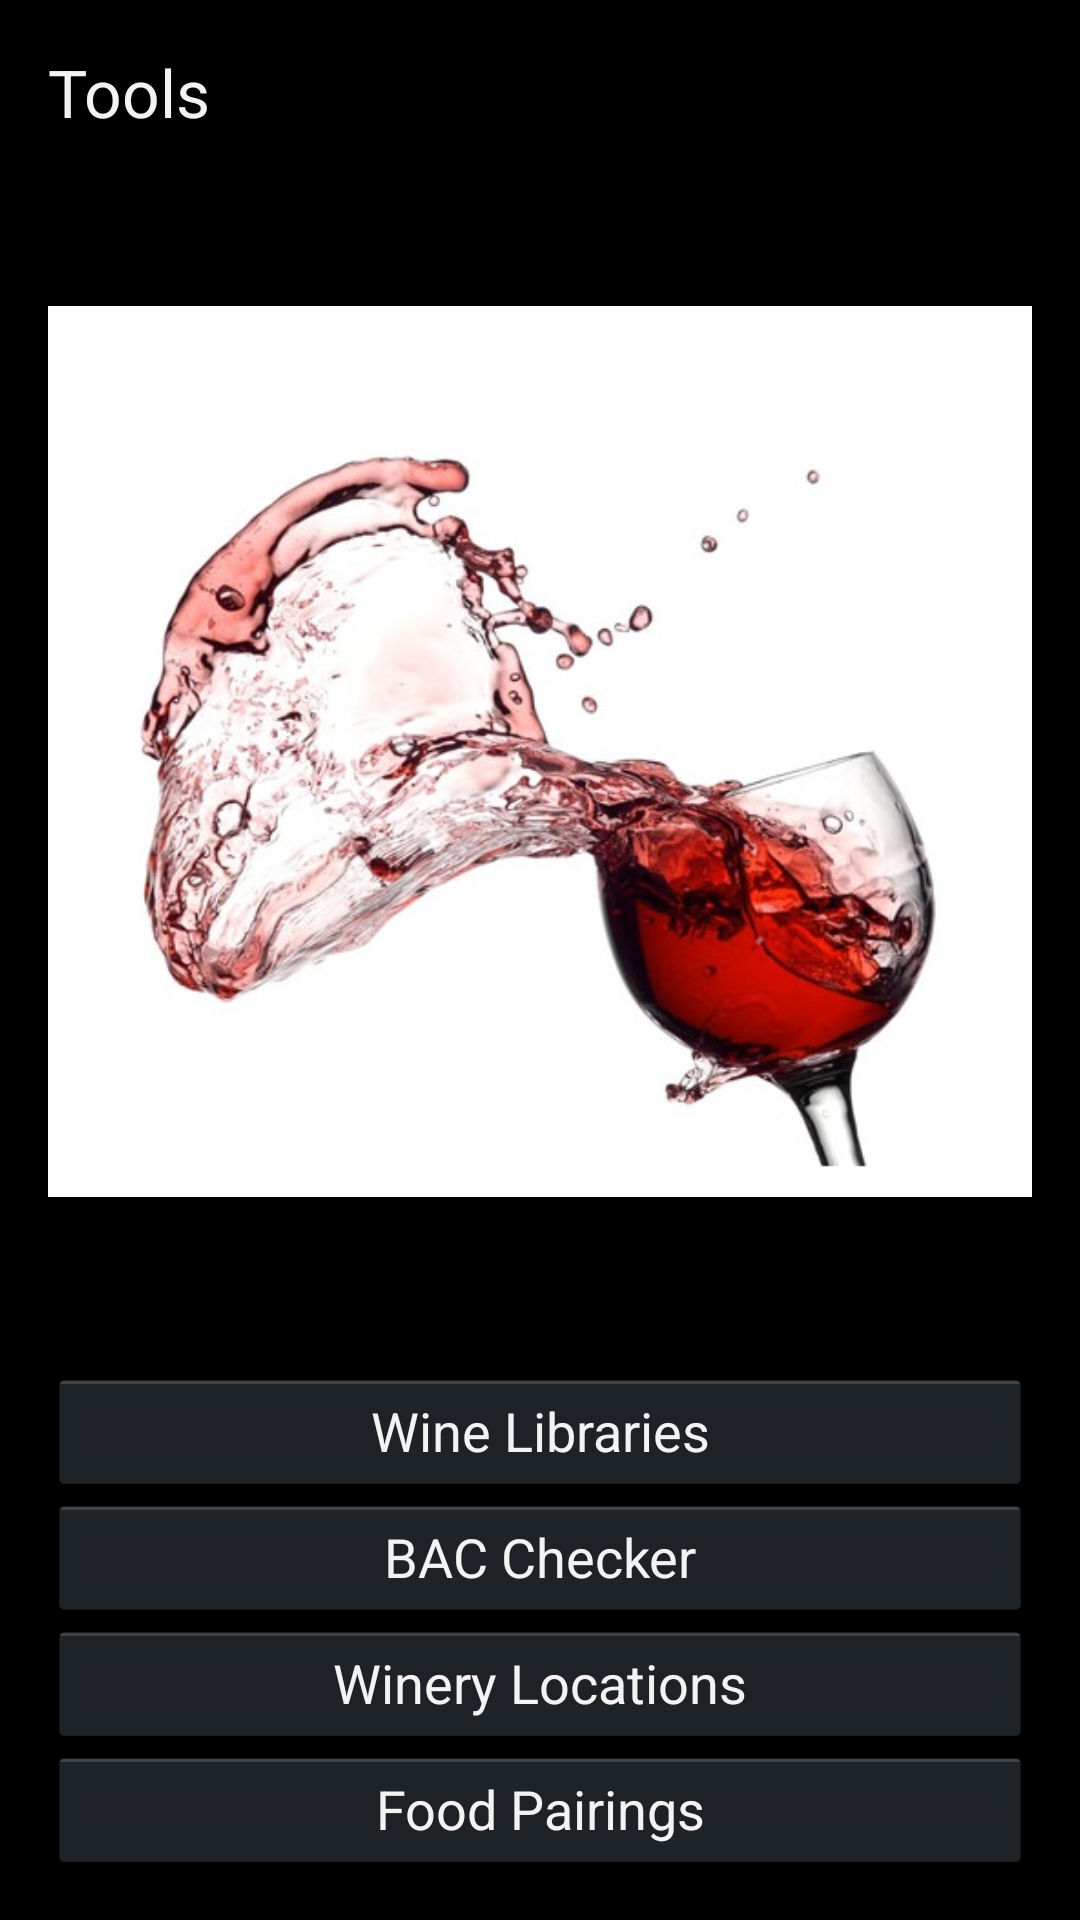

The Android layout XML behind this screen, and the referenced resources:
<!-- AndroidManifest.xml: application theme AppTheme -->
<!-- res/layout/activity_tools.xml -->
<RelativeLayout xmlns:android="http://schemas.android.com/apk/res/android"
	android:screenOrientation="portrait"
    xmlns:tools="http://schemas.android.com/tools"
    android:layout_width="wrap_content"
    android:layout_height="wrap_content"
    android:gravity="bottom"
    android:paddingBottom="@dimen/activity_vertical_margin"
    android:paddingLeft="@dimen/activity_horizontal_margin"
    android:paddingRight="@dimen/activity_horizontal_margin"
    android:paddingTop="@dimen/activity_vertical_margin"
    tools:context=".Tools" >

    
    <ImageView
        android:id="@+id/glass"
        android:layout_width="wrap_content"
        android:layout_height="wrap_content"
        android:layout_alignBottom="@+id/bacButton"
        android:layout_alignLeft="@+id/textView1"
        android:baselineAlignBottom="false"
        android:layout_marginBottom="55dp"
        android:contentDescription="@string/glass"
        android:cropToPadding="false"
        android:scaleType="fitCenter"
        android:src="@drawable/glass" />

    <TextView
        android:id="@+id/textView1"
        android:layout_width="wrap_content"
        android:layout_height="wrap_content"
        android:text="@string/button_tools"
        android:textAppearance="?android:attr/textAppearanceLarge" />

    <Button
        android:id="@+id/locationButton"
        android:layout_width="match_parent"
        android:layout_height="wrap_content"
        android:layout_above="@+id/pairingsButton"
        android:minHeight="42dip"
        android:onClick="goLocations"
        android:text="@string/location" />

    <Button
        android:id="@+id/pairingsButton"
        android:layout_width="match_parent"
        android:layout_height="wrap_content"
        android:layout_alignLeft="@+id/locationButton"
        android:layout_alignParentBottom="true"
        android:minHeight="42dip"
        android:onClick="goPairings"
        android:text="@string/pairings" />

    <Button
        android:id="@+id/bacButton"
        android:layout_width="match_parent"
        android:layout_height="wrap_content"
        android:layout_above="@+id/locationButton"
        android:layout_alignLeft="@+id/locationButton"
        android:minHeight="42dip"
        android:onClick="goBAC"
        android:text="@string/button_BAC" />

    <Button
        android:id="@+id/button_WineLibraries"
        android:layout_width="match_parent"
        android:layout_height="wrap_content"
        android:layout_above="@+id/bacButton"
        android:layout_alignLeft="@+id/glass"
        android:minHeight="42dip"
        android:onClick="goWineLibraries"
        android:text="@string/button_WineLibraries" />

    

</RelativeLayout>
<!-- resources referenced by this layout -->
<resources>
  <dimen name="activity_horizontal_margin">16dp</dimen>
  <dimen name="activity_vertical_margin">16dp</dimen>
  <!-- drawable glass: jpg bitmap (drawable-ldpi, 57866 bytes) -->
  <string name="button_BAC">BAC Checker</string>
  <string name="button_WineLibraries">Wine Libraries</string>
  <string name="button_tools">Tools</string>
  <string name="glass">glass</string>
  <string name="location">Winery Locations</string>
  <string name="pairings">Food Pairings</string>
  <style name="AppTheme" parent="AppBaseTheme">
          
          <item name="android:actionBarStyle">@style/MyActionBar</item>
      </style>
  <style name="AppBaseTheme" parent="android:Theme.Holo">
          
      </style>
  <style name="MyActionBar" parent="@android:style/Widget.Holo.ActionBar.Solid">
          <item name="android:titleTextStyle">@style/MyActionBar.TitleText</item>
          <item name="android:textColor">@android:color/white</item>
          <item name="android:subtitleTextStyle">@style/MyActionBar.SubTitleText</item>
      </style>
  <style name="MyActionBar.TitleText" parent="@android:style/TextAppearance.Holo.Widget.ActionBar.Title">
          <item name="android:textColor">@android:color/white</item>
      </style>
  <style name="MyActionBar.SubTitleText" parent="@android:style/TextAppearance.Holo.Widget.ActionBar.Subtitle">
          <item name="android:textColor">@color/Gray</item>
      </style>
  <color name="Gray">#808080</color>
</resources>
